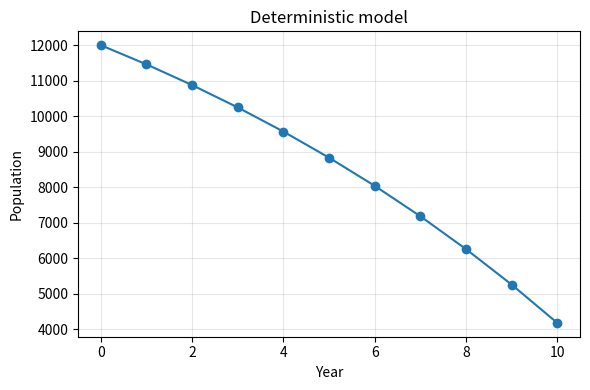

This figure's Python source:
# Exercise 1: Fish population model (deterministic)
# Edit parameters to run scenarios. Optional plotting if matplotlib is installed.

# Parameters
initial_population = 12000
years = 10
growth_rate_percent = 8  # percent per year
annual_harvest = 1500    # fixed harvest each year

population = initial_population
history = [population]

collapse_year = None

print("Year  Population")
for year in range(1, years + 1):
    growth = population * (growth_rate_percent / 100)
    population = population + growth - annual_harvest
    if population < 0:
        population = 0
    history.append(population)
    print(year, int(round(population)))
    if collapse_year is None and population < 1000:
        collapse_year = year

print("Final population:", round(population, 2))
if collapse_year is not None:
    print("Collapse threshold reached at year", collapse_year)

# Optional: percentage-based harvest scenario
# Uncomment to try:
# annual_harvest = 0.10  # 10% harvest rate
# population = initial_population
# history = [population]
# print("\n-- 10% harvest scenario --")
# for year in range(1, years + 1):
#     growth = population * (growth_rate_percent / 100)
#     harvest = population * annual_harvest
#     population = population + growth - harvest
#     if population < 0:
#         population = 0
#     history.append(population)
#     print(year, int(round(population)))
# print("Final population (10% harvest):", round(population, 2))

# Plot helper (requires matplotlib)
def plot_population(history_list, title="Fish Population over Time"):
    try:
        import matplotlib.pyplot as plt
    except ImportError:
        print("Plot skipped: install matplotlib to enable charts (pip install matplotlib).")
        return
    years_axis = list(range(len(history_list)))
    plt.figure(figsize=(6, 4))
    plt.plot(years_axis, history_list, marker="o")
    plt.xlabel("Year")
    plt.ylabel("Population")
    plt.title(title)
    plt.grid(True, alpha=0.3)
    plt.tight_layout()
    plt.show()

# Uncomment to visualize:
plot_population(history, title="Deterministic model")
